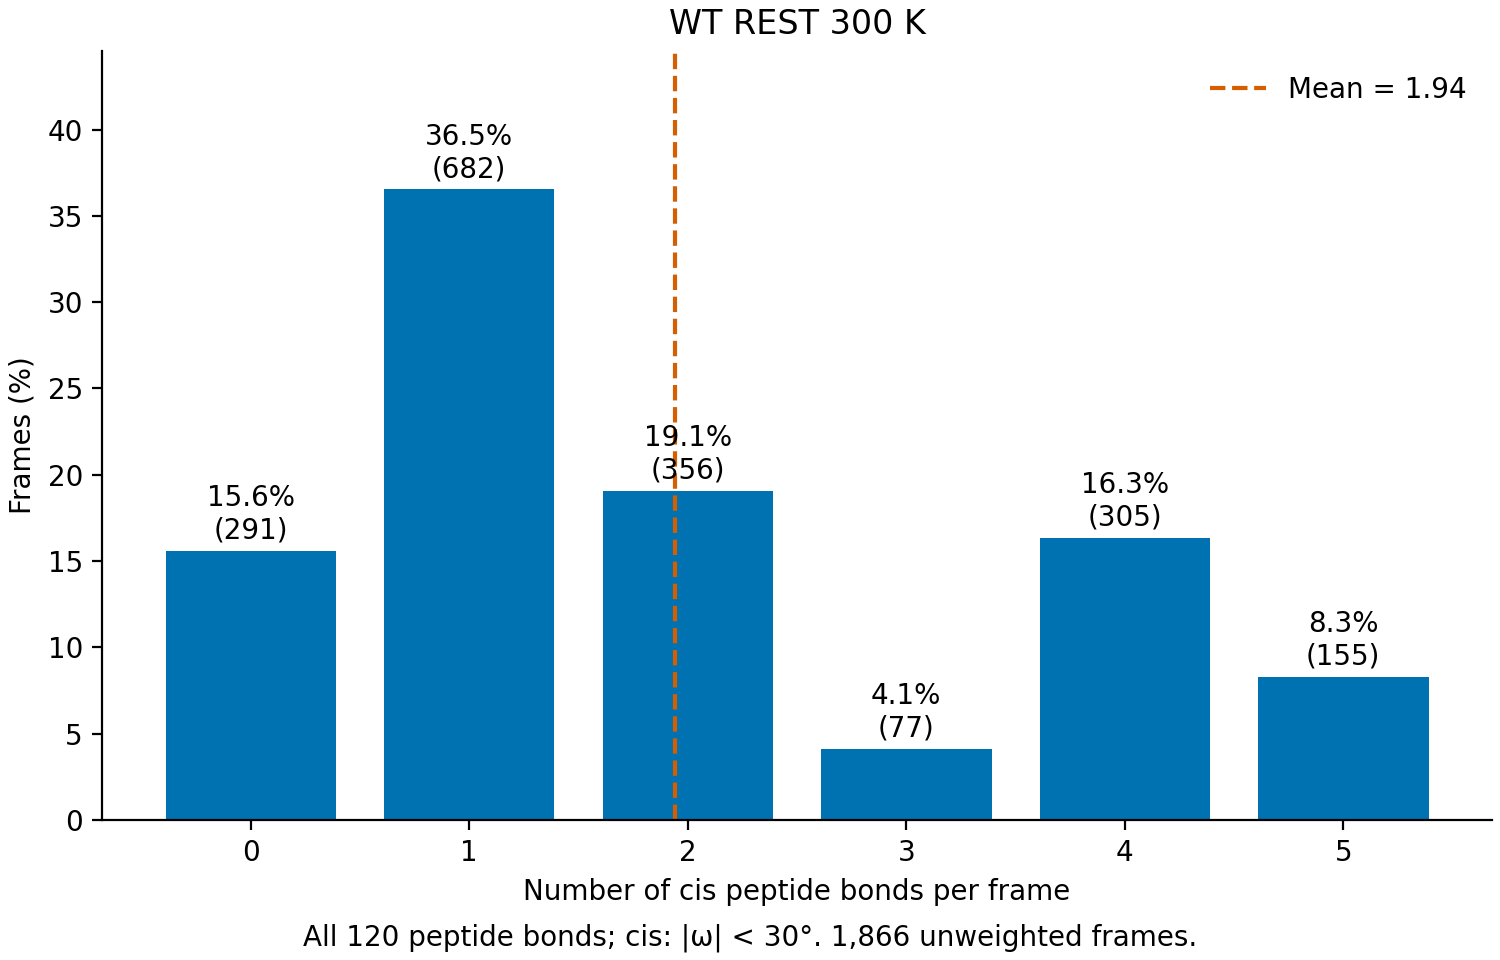

Values plotted in this chart, from the file beside it:
cis_bonds_per_frame, frames, percent
0, 291, 15.59
1, 682, 36.55
2, 356, 19.08
3, 77, 4.126
4, 305, 16.35
5, 155, 8.307
